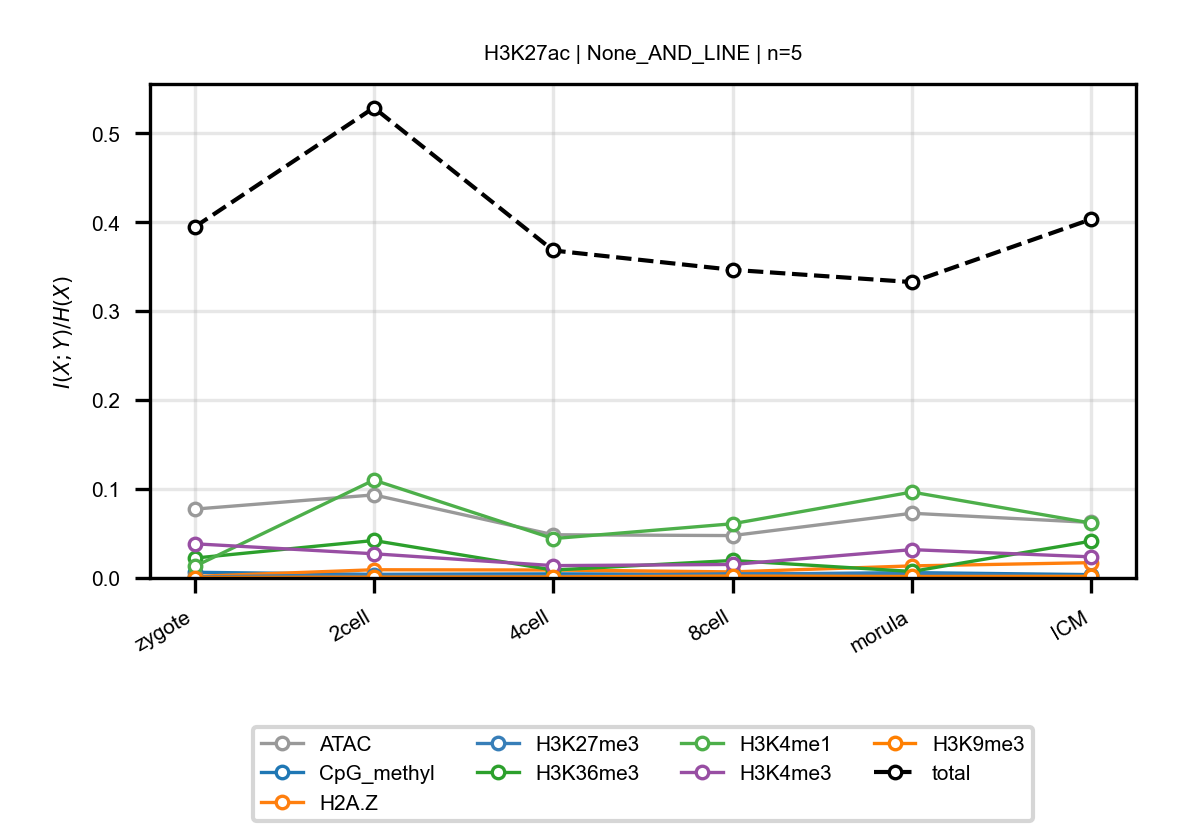

Values plotted in this chart, from the file beside it:
anchor, target, n_bins, stage, block, normalized_mi
H3K27ac, ATAC, 5, zygote, None_AND_LINE, 0.07743
H3K27ac, ATAC, 5, 2cell, None_AND_LINE, 0.09343
H3K27ac, ATAC, 5, 4cell, None_AND_LINE, 0.0486
H3K27ac, ATAC, 5, 8cell, None_AND_LINE, 0.04767
H3K27ac, ATAC, 5, morula, None_AND_LINE, 0.07278
H3K27ac, ATAC, 5, ICM, None_AND_LINE, 0.06243
H3K27ac, CpG_methyl, 5, zygote, None_AND_LINE, 0.006399
H3K27ac, CpG_methyl, 5, 2cell, None_AND_LINE, 0.004058
H3K27ac, CpG_methyl, 5, 4cell, None_AND_LINE, 0.004616
H3K27ac, CpG_methyl, 5, 8cell, None_AND_LINE, 0.004193
H3K27ac, CpG_methyl, 5, morula, None_AND_LINE, 0.005995
H3K27ac, CpG_methyl, 5, ICM, None_AND_LINE, 0.00377
H3K27ac, H2A.Z, 5, zygote, None_AND_LINE, 0.001742
H3K27ac, H2A.Z, 5, 2cell, None_AND_LINE, 0.009241
H3K27ac, H2A.Z, 5, 4cell, None_AND_LINE, 0.008933
H3K27ac, H2A.Z, 5, 8cell, None_AND_LINE, 0.006845
H3K27ac, H2A.Z, 5, morula, None_AND_LINE, 0.01358
H3K27ac, H2A.Z, 5, ICM, None_AND_LINE, 0.01722
H3K27ac, H3K27me3, 5, zygote, None_AND_LINE, 0.0009862
H3K27ac, H3K27me3, 5, 2cell, None_AND_LINE, 0.003805
H3K27ac, H3K27me3, 5, 4cell, None_AND_LINE, 0.002411
H3K27ac, H3K27me3, 5, 8cell, None_AND_LINE, 0.0047
H3K27ac, H3K27me3, 5, morula, None_AND_LINE, 0.004885
H3K27ac, H3K27me3, 5, ICM, None_AND_LINE, 0.002059
H3K27ac, H3K36me3, 5, zygote, None_AND_LINE, 0.02233
H3K27ac, H3K36me3, 5, 2cell, None_AND_LINE, 0.04214
H3K27ac, H3K36me3, 5, 4cell, None_AND_LINE, 0.008894
H3K27ac, H3K36me3, 5, 8cell, None_AND_LINE, 0.01967
H3K27ac, H3K36me3, 5, morula, None_AND_LINE, 0.007319
H3K27ac, H3K36me3, 5, ICM, None_AND_LINE, 0.0414
H3K27ac, H3K4me1, 5, zygote, None_AND_LINE, 0.01294
H3K27ac, H3K4me1, 5, 2cell, None_AND_LINE, 0.1101
H3K27ac, H3K4me1, 5, 4cell, None_AND_LINE, 0.04427
H3K27ac, H3K4me1, 5, 8cell, None_AND_LINE, 0.06097
H3K27ac, H3K4me1, 5, morula, None_AND_LINE, 0.09661
H3K27ac, H3K4me1, 5, ICM, None_AND_LINE, 0.06174
H3K27ac, H3K4me3, 5, zygote, None_AND_LINE, 0.03845
H3K27ac, H3K4me3, 5, 2cell, None_AND_LINE, 0.02721
H3K27ac, H3K4me3, 5, 4cell, None_AND_LINE, 0.01388
H3K27ac, H3K4me3, 5, 8cell, None_AND_LINE, 0.01519
H3K27ac, H3K4me3, 5, morula, None_AND_LINE, 0.03186
H3K27ac, H3K4me3, 5, ICM, None_AND_LINE, 0.02373
H3K27ac, H3K9me3, 5, zygote, None_AND_LINE, 0.0005203
H3K27ac, H3K9me3, 5, 2cell, None_AND_LINE, 0.0009419
H3K27ac, H3K9me3, 5, 4cell, None_AND_LINE, 0.001161
H3K27ac, H3K9me3, 5, 8cell, None_AND_LINE, 0.002185
H3K27ac, H3K9me3, 5, morula, None_AND_LINE, 0.001664
H3K27ac, H3K9me3, 5, ICM, None_AND_LINE, 0.001811
H3K27ac, total, 5, zygote, None_AND_LINE, 0.3946
H3K27ac, total, 5, 2cell, None_AND_LINE, 0.5288
H3K27ac, total, 5, 4cell, None_AND_LINE, 0.3683
H3K27ac, total, 5, 8cell, None_AND_LINE, 0.3465
H3K27ac, total, 5, morula, None_AND_LINE, 0.3327
H3K27ac, total, 5, ICM, None_AND_LINE, 0.4035
